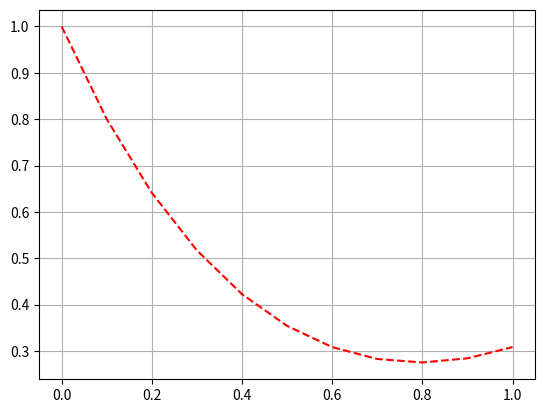

Write Python code to recreate this figure.
import math
from numpy import arange

from matplotlib.pyplot import show, grid, plot, savefig

# def f(x):
# 	return 1 / math.log(x)

def left_rectangle(f, a, b, n):
	t = float((b-a)/float(n))
	sum = 0
	x = a
	for i in range(n):
		sum += f(x)
		print(f(x))
		x += t
	return sum*t


def central_rectangle(f, a, b, n):
	h = float((b-a)/float(n))
	sum = 0
	for i in range(n):
		sum += f(a + (h * (i+0.5)))
	return sum*h


def integrate(f, min_lim, max_lim, n):
	integral = 0.0
	step = (max_lim - min_lim) / float(n)
	for x in arange(min_lim, max_lim-step, step):
		integral += step*(f(x) + f(x + step)) / 2
	return integral


def trapezium_method(f, a, b, n):
	h = (b - a) / float(n)
	sum = 0.0
	for x in arange(a, b-h, h):
		sum += h*(f(x) + f(x + h)) / 2
	return sum

 
def simson_method(a, b, n, function):
    h = (b - a) / (2 * float(n))
 
    tmp_sum = float(function(a)) + float(function(b))
    for i in range(1, 2 * n):
        if i % 2 != 0:
            tmp_sum += 4 * float(function(a + (i * h)))
        else:
            tmp_sum += 2 * float(function(a + (i * h)))
 
    return tmp_sum * h / 3



def euler_method(f, a, b, y0, N):
	h = (b - a) / float(N)
	x0 = a
	f1 = f(x0, y0)
	hf = h * f1
	y1 = 0.0
	y_list = list()
	x_list = list()
	x_list.append(x0)
	y_list.append(y0)
	for i in range(1, N+1):
		print('i', i)
		x0+=h 
		print('x=',x0)
		x_list.append(x0)
		y1 = y0 + hf
		print('y=', y1)
		f2 = f(x0, y1)
		y_list.append(y1)
		print('f(x,y) = ',f2)
		hf1 = h * f2
		print('hf(x, y)',hf1)
		print('===iter===')
		y0 = y1
		hf = hf1

	plot(x_list, y_list, 'r--')
	grid()
	savefig('grafic.jpg')
	show()
	return y_list


def runge_kutta_fourth(f, a,b, y_0,n):
    h= (b-a) / float(n)
    y_list = list()
    y_list.append(y_0)
    for i in range (0, n):
        k1=h*f(a,y_0)
        k2=h*f(a+h/2,y_0+k1/2)
        k3=h*f(a+h/2,y_0+k2/2)
        k4=h*f(a+h,y_0+k3)
        y1=y_0+ (k1+2*k2+2*k3+k4) /6
        y_list.append(y1)
        a=a+h
        y_0=y1
    return y_list


def runge_kutta_second(f, a,b, y_0,n):
    h= (b-a) / float(n)
    y_list = list()
    y_list.append(y_0)
    for i in range (0, n):
        k1=h*f(a,y_0)
        k2=h*f(a+h/2,y_0+k1/2)
        y1=y_0+ k2
        y_list.append(y1)
        a=a+h
        y_0=y1
    return y_list



def runge_kutta_third(f, a,b, y_0,n):
    h= (b-a) / float(n)
    y_list = list()
    y_list.append(y_0)
    for i in range (0, n):
        k1=h*f(a,y_0)
        k2=h*f(a+h/2,y_0+k1/2)
        k3=h*f(a+h/2,y_0+k2/2)
        y1=y_0+ (k1+2*k2+2*k3) /6
        y_list.append(y1)
        a=a+h
        y_0=y1
    return y_list


s1 = left_rectangle(lambda x: 1/math.log(x), 2, 5, 5)
print('===============@#@===============')
print(s1)
print(central_rectangle(lambda x: 1/math.log(x), 2, 5, 5))
print('===============@#trapezium@===============')
print(integrate(lambda x: 1/math.log(x) ,2, 5, 5))
print(trapezium_method(lambda x: 1/math.log(x), 2, 5, 10))
# print(sympson( 2, 5, 5, lambda x: 1/math.log(x)))
print('===============@#euler@===============')
print(euler_method(lambda x, y: math.pow(x, 2) - 2*y, 0, 1, 1, 10))
print('===============@#runge_kutta@===============')
print(runge_kutta_fourth(lambda x, y: math.pow(x, 2) - 2*y, 0, 1, 1, 10))
print(runge_kutta_second(lambda x, y: math.pow(x, 2) - 2*y, 0, 1, 1, 10))




